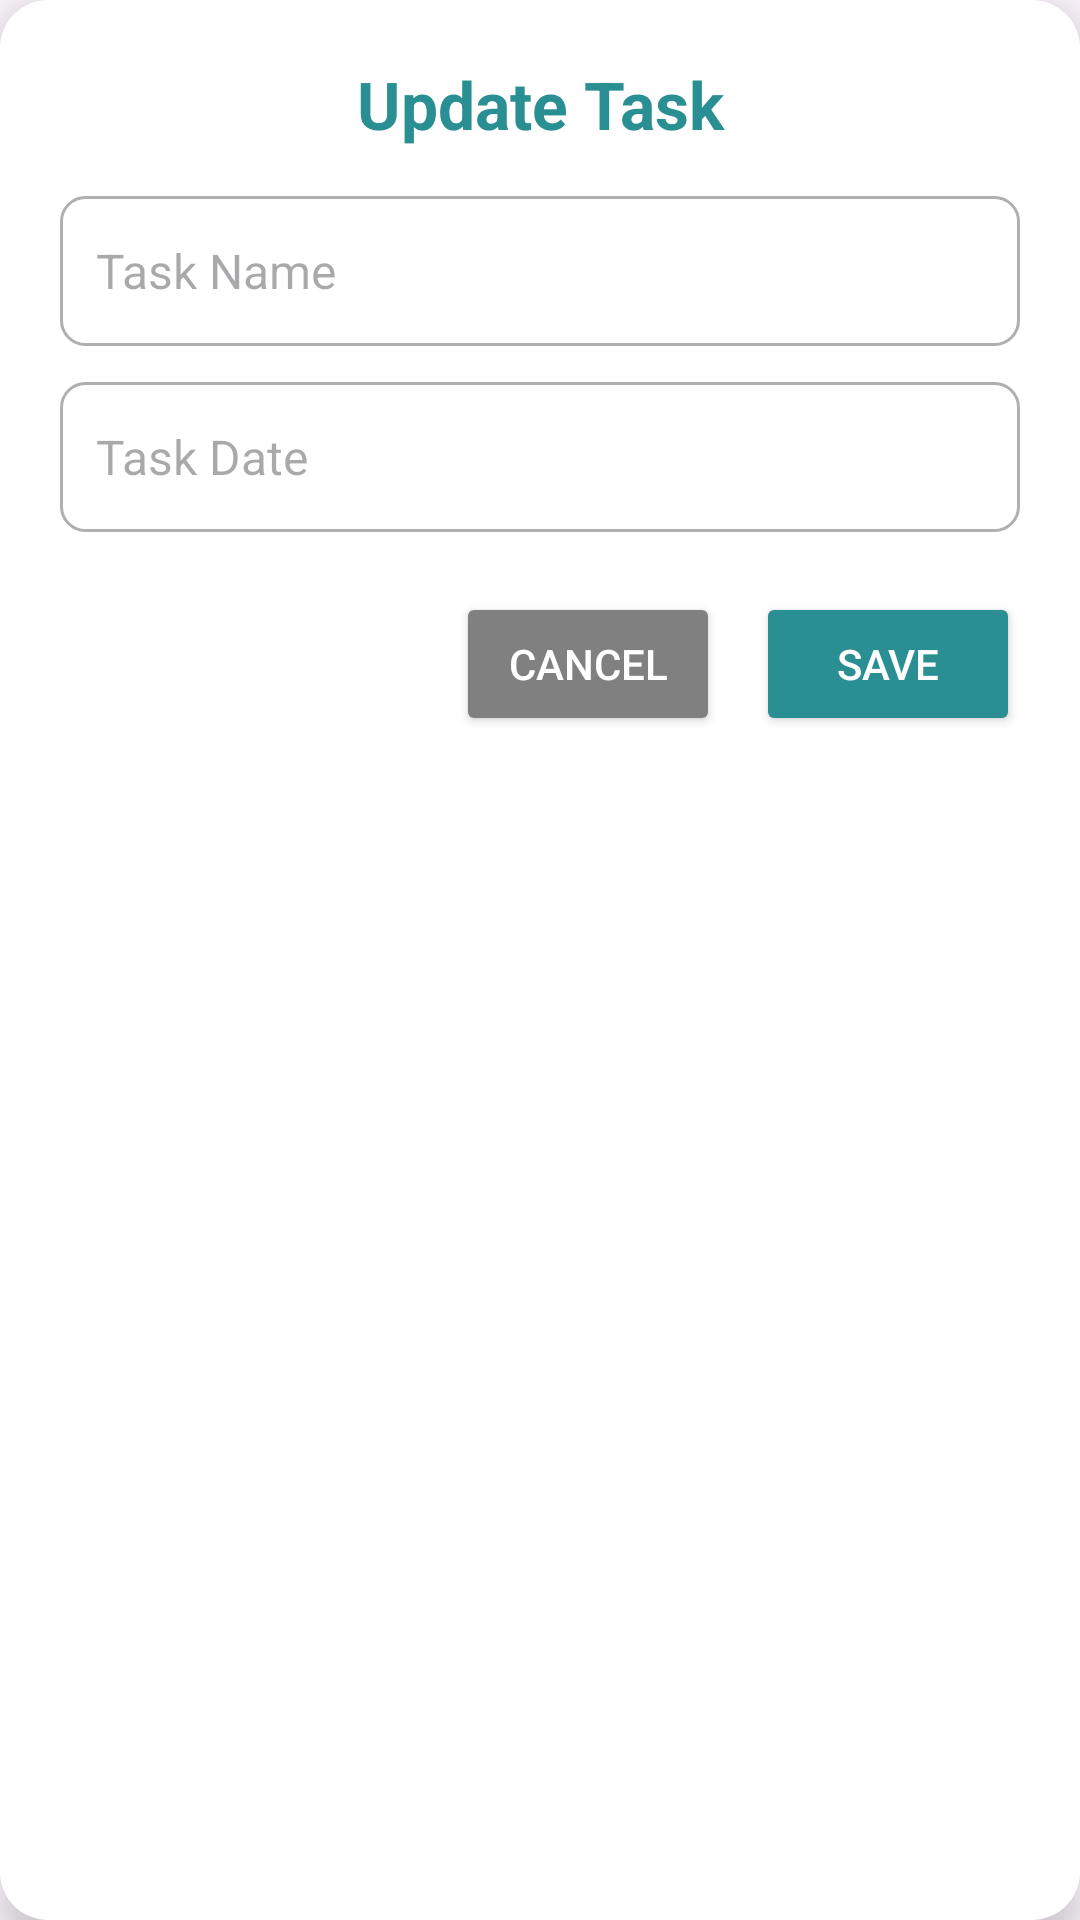

Here is an Android app screen rendered from its layout file. Give the layout XML and the strings, colors and styles it references.
<!-- AndroidManifest.xml: application theme Theme.DailyHealthWellness -->
<!-- res/layout/dialog_update_task.xml -->
<?xml version="1.0" encoding="utf-8"?>
<LinearLayout xmlns:android="http://schemas.android.com/apk/res/android"
    android:orientation="vertical"
    android:padding="20dp"
    android:layout_width="match_parent"
    android:layout_height="wrap_content"
    android:background="@drawable/dialog_bg"
    android:elevation="8dp">

    
    <TextView
        android:id="@+id/tvUpdateTitle"
        android:layout_width="match_parent"
        android:layout_height="wrap_content"
        android:gravity="center"
        android:paddingBottom="16dp"
        android:text="Update Task"
        android:textColor="@color/MainGreen"
        android:textSize="22sp"
        android:textStyle="bold" />

    
    <EditText
        android:id="@+id/etUpdateTaskName"
        android:layout_width="match_parent"
        android:layout_height="50dp"
        android:hint="Task Name"
        android:background="@drawable/edittext_bg"
        android:padding="12dp"
        android:textSize="16sp"
        android:inputType="textCapSentences"
        android:layout_marginBottom="12dp"/>

    
    <EditText
        android:id="@+id/etUpdateTaskDate"
        android:layout_width="match_parent"
        android:layout_height="50dp"
        android:hint="Task Date"
        android:background="@drawable/edittext_bg"
        android:padding="12dp"
        android:textSize="16sp"
        android:focusable="false"
        android:clickable="true"
        android:inputType="date"
        android:layout_marginBottom="20dp"/>

    
    <LinearLayout
        android:layout_width="match_parent"
        android:layout_height="wrap_content"
        android:orientation="horizontal"
        android:gravity="end">

        <Button
            android:id="@+id/btnCancelUpdate"
            android:layout_width="wrap_content"
            android:layout_height="wrap_content"
            android:backgroundTint="@color/gray"
            android:text="Cancel"
            android:textColor="@android:color/white" />

        <Button
            android:id="@+id/btnSaveUpdate"
            android:layout_width="wrap_content"
            android:layout_height="wrap_content"
            android:layout_marginStart="12dp"
            android:backgroundTint="@color/MainGreen"
            android:text="Save"
            android:textColor="@android:color/white" />
    </LinearLayout>

</LinearLayout>
<!-- resources referenced by this layout -->
<resources>
  <color name="MainGreen">#298F92</color>
  <color name="gray">#808080</color>
  <!-- drawable dialog_bg (drawable) -->
  <shape xmlns:android="http://schemas.android.com/apk/res/android"
      android:shape="rectangle">
      <solid android:color="@android:color/white"/>
      <corners android:radius="16dp"/>
      <padding
          android:left="12dp"
          android:top="12dp"
          android:right="12dp"
          android:bottom="12dp"/>
  </shape>
  <!-- drawable edittext_bg (drawable) -->
  <?xml version="1.0" encoding="utf-8"?>
  <shape xmlns:android="http://schemas.android.com/apk/res/android"
      android:shape="rectangle">
  
      
      <solid android:color="@android:color/white"/>
  
      
      <stroke
          android:width="1dp"
          android:color="#B0B0B0"/>
  
      
      <corners android:radius="8dp"/>
  
      
      <padding
          android:left="8dp"
          android:top="8dp"
          android:right="8dp"
          android:bottom="8dp"/>
  </shape>
  <style name="Theme.DailyHealthWellness" parent="Base.Theme.DailyHealthWellness" />
  <style name="Base.Theme.DailyHealthWellness" parent="Theme.Material3.DayNight.NoActionBar">
          
          
      </style>
</resources>
